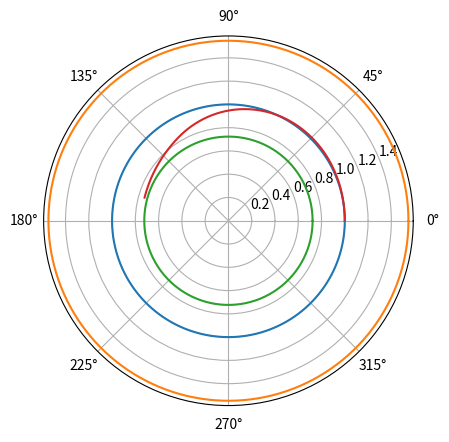

Here is the Python script that generated this plot:
# 太阳帆运动模型搭建
import numpy as np
import matplotlib.pyplot as plt


class Env:

    def __init__(self):
        self.t = None
        self.state = None
        # 归一化参数长度除以AU,时间除以TU
        self.AU = 1.4959787 * (10 ** 11)
        self.mu = 1.32712348 * (10 ** 20)
        self.TU = np.sqrt(self.AU ** 3 / self.mu)
        # 特征加速度ac和光压因子beta或者说k的转换关系ac = 5.93beta
        self.delta_d = 0.5  # 仿真步长，未归一化，单位天
        self.delta_t = self.delta_d * (24 * 60 * 60) / self.TU  # 无单位
        self.constant = {'k': 2 / 5.93, 'r0': 1, 'u0': 0, 'phi0': 0,
                         'r_f': 1.524, 'u_f': 0, 'phi_f': 0}
        self.constant['v0'] = 1 / np.sqrt(self.constant['r0'])
        self.constant['v_f'] = 1 / np.sqrt(self.constant['r_f'])
        self.reset()
        self.state_dim = len(self.state)
        self.theta_dim = 1
        self.abound = np.array([-90, 90])

    def render(self):
        pass

    def reset(self):
        self.t = 0
        self.state = np.array([self.constant['r0'], self.constant['phi0'],
                               self.constant['u0'], self.constant['v0']])  # [r phi u v]
        return self.state.copy()

    def step(self, action):
        # 传入单位是度
        theta = (action / 180) * np.pi
        _r, _phi, _u, _v = self.state  # 当前状态的参数值
        # 求微分
        r_dot = _u
        phi_dot = _v / _r
        u_dot = self.constant['k'] * ((np.cos(theta)) ** 3) / (_r ** 2) + \
                (_v ** 2) / _r - 1 / (_r ** 2)
        v_dot = self.constant['k'] * np.sin(theta) * (np.cos(theta) ** 2) / (_r ** 2) - _u * _v / _r
        # 下一个状态
        self.state += self.delta_t * np.array([r_dot, phi_dot, u_dot, v_dot])
        # 判断是否结束
        done = None
        reward = None
        info = None
        # 设计reward函数

        return self.state.copy(), reward, done, info

    def display(self):
        phi = []
        r = []
        # for i in range(int(66 / self.delta_d)):
        #     state = env.step(0)[0]
        #     r0, phi0, _, _ = state
        #     phi.append(phi0)
        #     r.append(r0)
        # for i in range(int(66 / self.delta_d)):
        #     state = env.step(70)[0]
        #     r0, phi0, _, _ = state
        #     phi.append(phi0)
        #     r.append(r0)
        # for i in range(int(66 / self.delta_d)):
        #     state = env.step(60)[0]
        #     r0, phi0, _, _ = state
        #     phi.append(phi0)
        #     r.append(r0)
        # for i in range(int(66 / self.delta_d)):
        #     state = env.step(50)[0]
        #     r0, phi0, _, _ = state
        #     phi.append(phi0)
        #     r.append(r0)
        # for i in range(int(66 / self.delta_d)):
        #     state = env.step(45)[0]
        #     r0, phi0, _, _ = state
        #     phi.append(phi0)
        #     r.append(r0)
        for i in range(int(32 / self.delta_d)):
            state = env.step(-48)[0]
            r0, phi0, _, _ = state
            phi.append(phi0)
            r.append(r0)
        for i in range(int(32 / self.delta_d)):
            state = env.step(-55)[0]
            r0, phi0, _, _ = state
            phi.append(phi0)
            r.append(r0)
        for i in range(int(32 / self.delta_d)):
            state = env.step(-67)[0]
            r0, phi0, _, _ = state
            phi.append(phi0)
            r.append(r0)
        for i in range(int(32 / self.delta_d)):
            state = env.step(-79)[0]
            r0, phi0, _, _ = state
            phi.append(phi0)
            r.append(r0)
        for i in range(int(32 / self.delta_d)):
            state = env.step(0)[0]
            r0, phi0, _, _ = state
            phi.append(phi0)
            r.append(r0)
        print(r[-1])
        plt.subplot(111, polar=True)
        theta = np.arange(0, 2 * np.pi, 0.02)
        plt.plot(theta, 1 * np.ones_like(theta))
        plt.plot(theta, 1.547 * np.ones_like(theta))
        plt.plot(theta, 0.7233 * np.ones_like(theta))
        plt.plot(phi, r)
        plt.show()


if __name__ == '__main__':
    env = Env()
    env.display()
    # for i in range(66):
    #     print(env.step(1))
    # print('first stage')
    # for i in range(66):
    #     print(env.step(70))
    # theta = np.arange(0, 2 * np.pi, 0.02)
    # plt.subplot(111, polar=True)
    # plt.plot(theta, 1 * np.ones_like(theta), lw=2)
    # # plt.plot(theta,theta/6,'--',lw=2)
    # # plt.subplot(122,polar=True)
    # # plt.plot(theta,np.cos(5*theta),'--',lw=2)
    # # plt.plot(theta,2*np.cos(4*theta),lw=2)
    # # plt.rgrids(np.arange(0.5,2,0.5),angle=45)
    # # plt.thetagrids([0,45,90])
    # plt.show()
